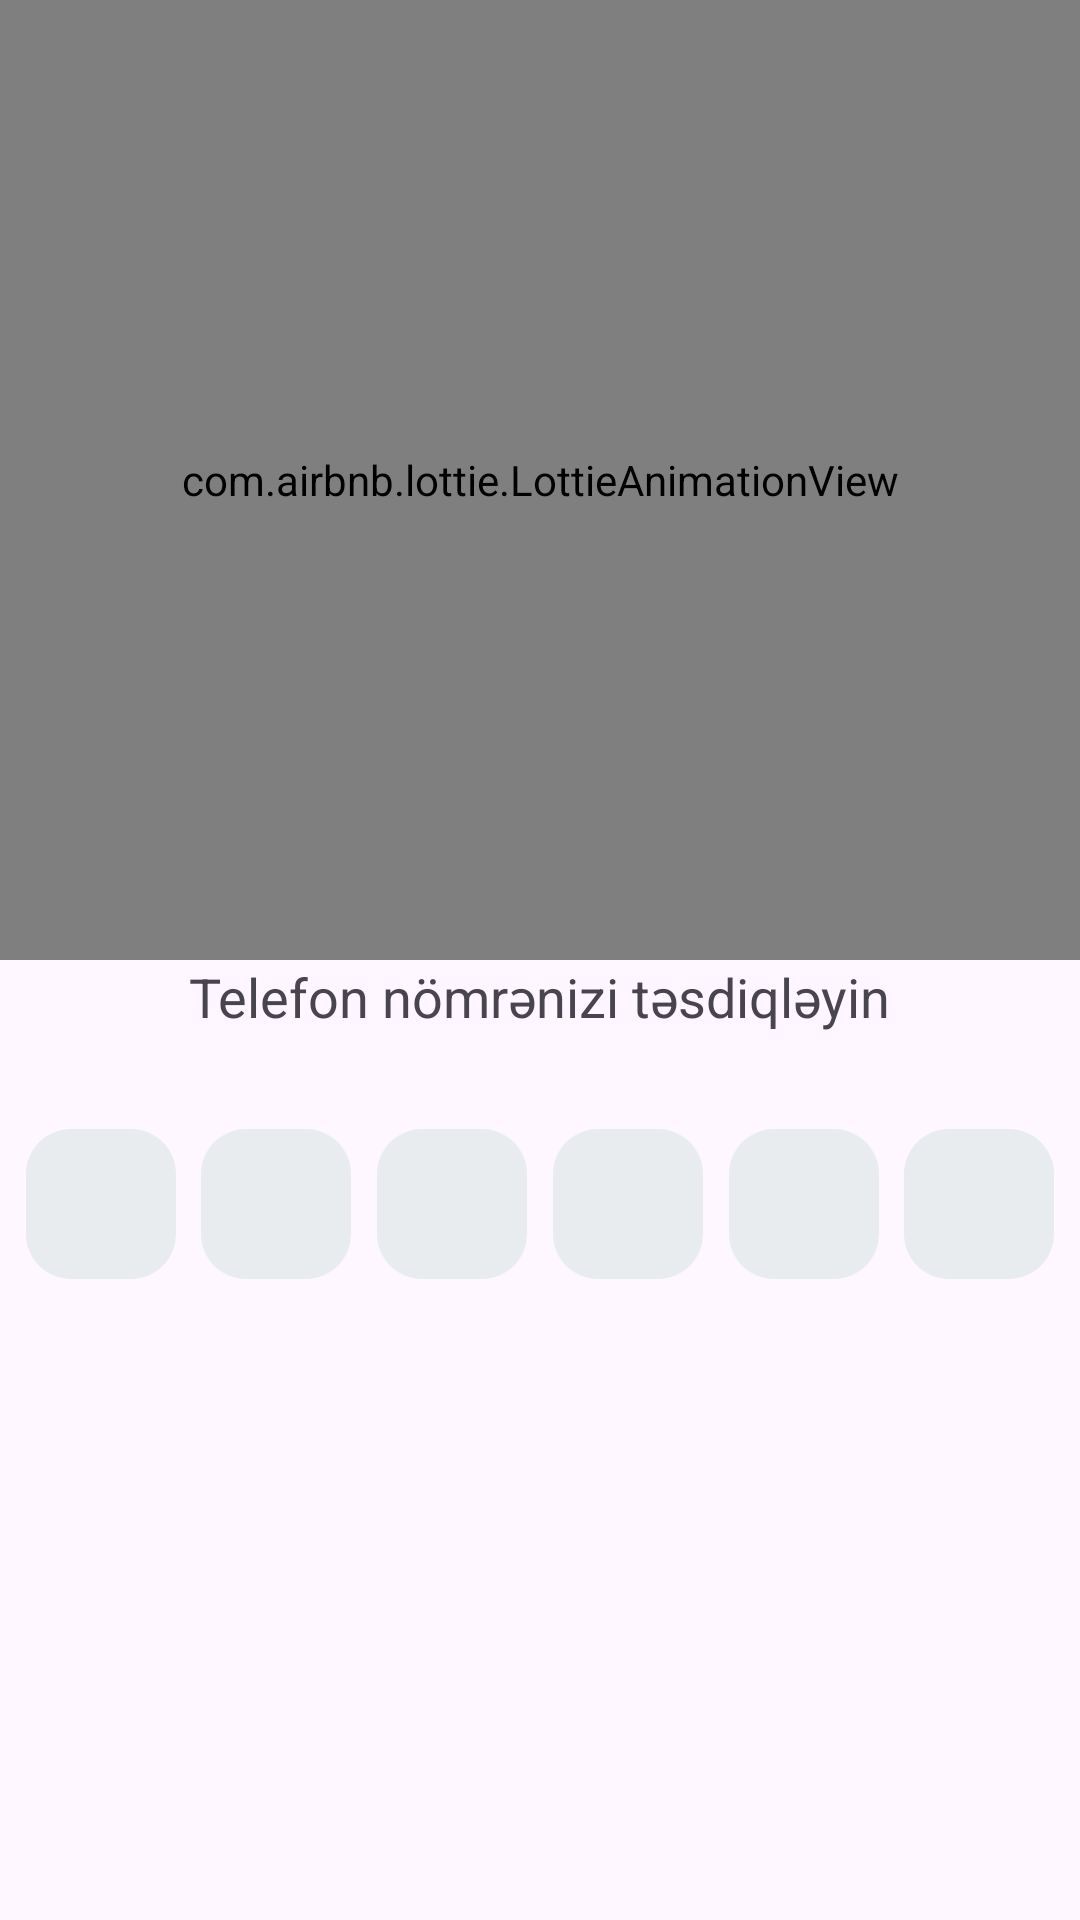

Layout XML and referenced resources for this Android screen:
<!-- AndroidManifest.xml: application theme Theme.InsureEase -->
<!-- res/layout/fragment_phone.xml -->
<?xml version="1.0" encoding="utf-8"?>
<androidx.constraintlayout.widget.ConstraintLayout xmlns:android="http://schemas.android.com/apk/res/android"
    xmlns:app="http://schemas.android.com/apk/res-auto"
    xmlns:tools="http://schemas.android.com/tools"
    android:layout_width="match_parent"
    android:layout_height="match_parent"
    tools:context=".startFragments.PhoneFragment">


    <com.airbnb.lottie.LottieAnimationView
        android:layout_width="0dp"
        android:layout_height="0dp"
        app:layout_constraintBottom_toTopOf="@+id/guideline26"
        app:layout_constraintEnd_toEndOf="parent"
        app:layout_constraintStart_toStartOf="parent"
        app:layout_constraintTop_toTopOf="parent"
        app:lottie_loop="true"
        app:lottie_rawRes="@raw/otp" />

    <TextView
        android:id="@+id/textView3"
        android:layout_width="wrap_content"
        android:layout_height="wrap_content"
        android:text="Telefon nömrənizi təsdiqləyin"
        android:textSize="18sp"
        app:layout_constraintEnd_toEndOf="parent"
        app:layout_constraintStart_toStartOf="parent"
        app:layout_constraintTop_toTopOf="@+id/guideline26" />

    <EditText
        android:id="@+id/editTextNumber2"
        android:layout_width="50dp"
        android:layout_height="50dp"
        android:layout_marginTop="32dp"
        android:background="@drawable/edit_bg"
        android:ems="10"
        android:inputType="number"
        android:maxLength="1"
        android:maxLines="1"
        android:textAlignment="center"
        app:layout_constraintEnd_toStartOf="@+id/editTextNumber3"
        app:layout_constraintHorizontal_bias="0.5"
        app:layout_constraintStart_toEndOf="@+id/editTextNumber1"
        app:layout_constraintTop_toBottomOf="@+id/textView3" />

    <EditText
        android:id="@+id/editTextNumber3"
        android:layout_width="50dp"
        android:layout_height="50dp"
        android:layout_marginTop="32dp"
        android:background="@drawable/edit_bg"
        android:ems="10"
        android:inputType="number"
        android:maxLength="1"
        android:maxLines="1"
        android:textAlignment="center"
        app:layout_constraintEnd_toStartOf="@+id/editTextNumber4"
        app:layout_constraintHorizontal_bias="0.5"
        app:layout_constraintStart_toEndOf="@+id/editTextNumber2"
        app:layout_constraintTop_toBottomOf="@+id/textView3" />

    <EditText
        android:id="@+id/editTextNumber4"
        android:layout_width="50dp"
        android:layout_height="50dp"
        android:layout_marginTop="32dp"
        android:background="@drawable/edit_bg"
        android:ems="10"
        android:inputType="number"
        android:maxLength="1"
        android:maxLines="1"
        android:textAlignment="center"
        app:layout_constraintEnd_toStartOf="@+id/editTextNumber5"
        app:layout_constraintHorizontal_bias="0.5"
        app:layout_constraintStart_toEndOf="@+id/editTextNumber3"
        app:layout_constraintTop_toBottomOf="@+id/textView3" />

    <EditText
        android:id="@+id/editTextNumber5"
        android:layout_width="50dp"
        android:layout_height="50dp"
        android:layout_marginTop="32dp"
        android:background="@drawable/edit_bg"
        android:ems="10"
        android:inputType="number"
        android:maxLength="1"
        android:maxLines="1"
        android:textAlignment="center"
        app:layout_constraintEnd_toStartOf="@+id/editTextNumber6"
        app:layout_constraintHorizontal_bias="0.5"
        app:layout_constraintStart_toEndOf="@+id/editTextNumber4"
        app:layout_constraintTop_toBottomOf="@+id/textView3" />

    <EditText
        android:id="@+id/editTextNumber6"
        android:layout_width="50dp"
        android:layout_height="50dp"
        android:layout_marginTop="32dp"
        android:background="@drawable/edit_bg"
        android:ems="10"
        android:inputType="number"
        android:maxLength="1"
        android:maxLines="1"
        android:textAlignment="center"
        app:layout_constraintEnd_toEndOf="parent"
        app:layout_constraintHorizontal_bias="0.5"
        app:layout_constraintStart_toEndOf="@+id/editTextNumber5"
        app:layout_constraintTop_toBottomOf="@+id/textView3" />

    <EditText
        android:id="@+id/editTextNumber1"
        android:layout_width="50dp"
        android:layout_height="50dp"
        android:layout_marginTop="32dp"
        android:background="@drawable/edit_bg"
        android:ems="10"
        android:inputType="number"
        android:maxLength="1"
        android:maxLines="1"
        android:textAlignment="center"
        app:layout_constraintEnd_toStartOf="@+id/editTextNumber2"
        app:layout_constraintHorizontal_bias="0.5"
        app:layout_constraintStart_toStartOf="parent"
        app:layout_constraintTop_toBottomOf="@+id/textView3" />

    <androidx.constraintlayout.widget.Guideline
        android:id="@+id/guideline26"
        android:layout_width="wrap_content"
        android:layout_height="wrap_content"
        android:orientation="horizontal"
        app:layout_constraintGuide_percent="0.5" />
</androidx.constraintlayout.widget.ConstraintLayout>
<!-- resources referenced by this layout -->
<resources>
  <!-- drawable edit_bg (drawable) -->
  <?xml version="1.0" encoding="utf-8"?>
  <shape android:shape="rectangle" xmlns:android="http://schemas.android.com/apk/res/android">
  <corners android:radius="15dp"/>
      <solid android:color="@color/gray" />
      <size android:height="60dp" android:width="200dp"/>
  </shape>
  <style name="Theme.InsureEase" parent="Base.Theme.InsureEase" />
  <color name="gray">#e9ecef</color>
  <style name="Base.Theme.InsureEase" parent="Theme.Material3.DayNight.NoActionBar">
          
          
      </style>
</resources>
